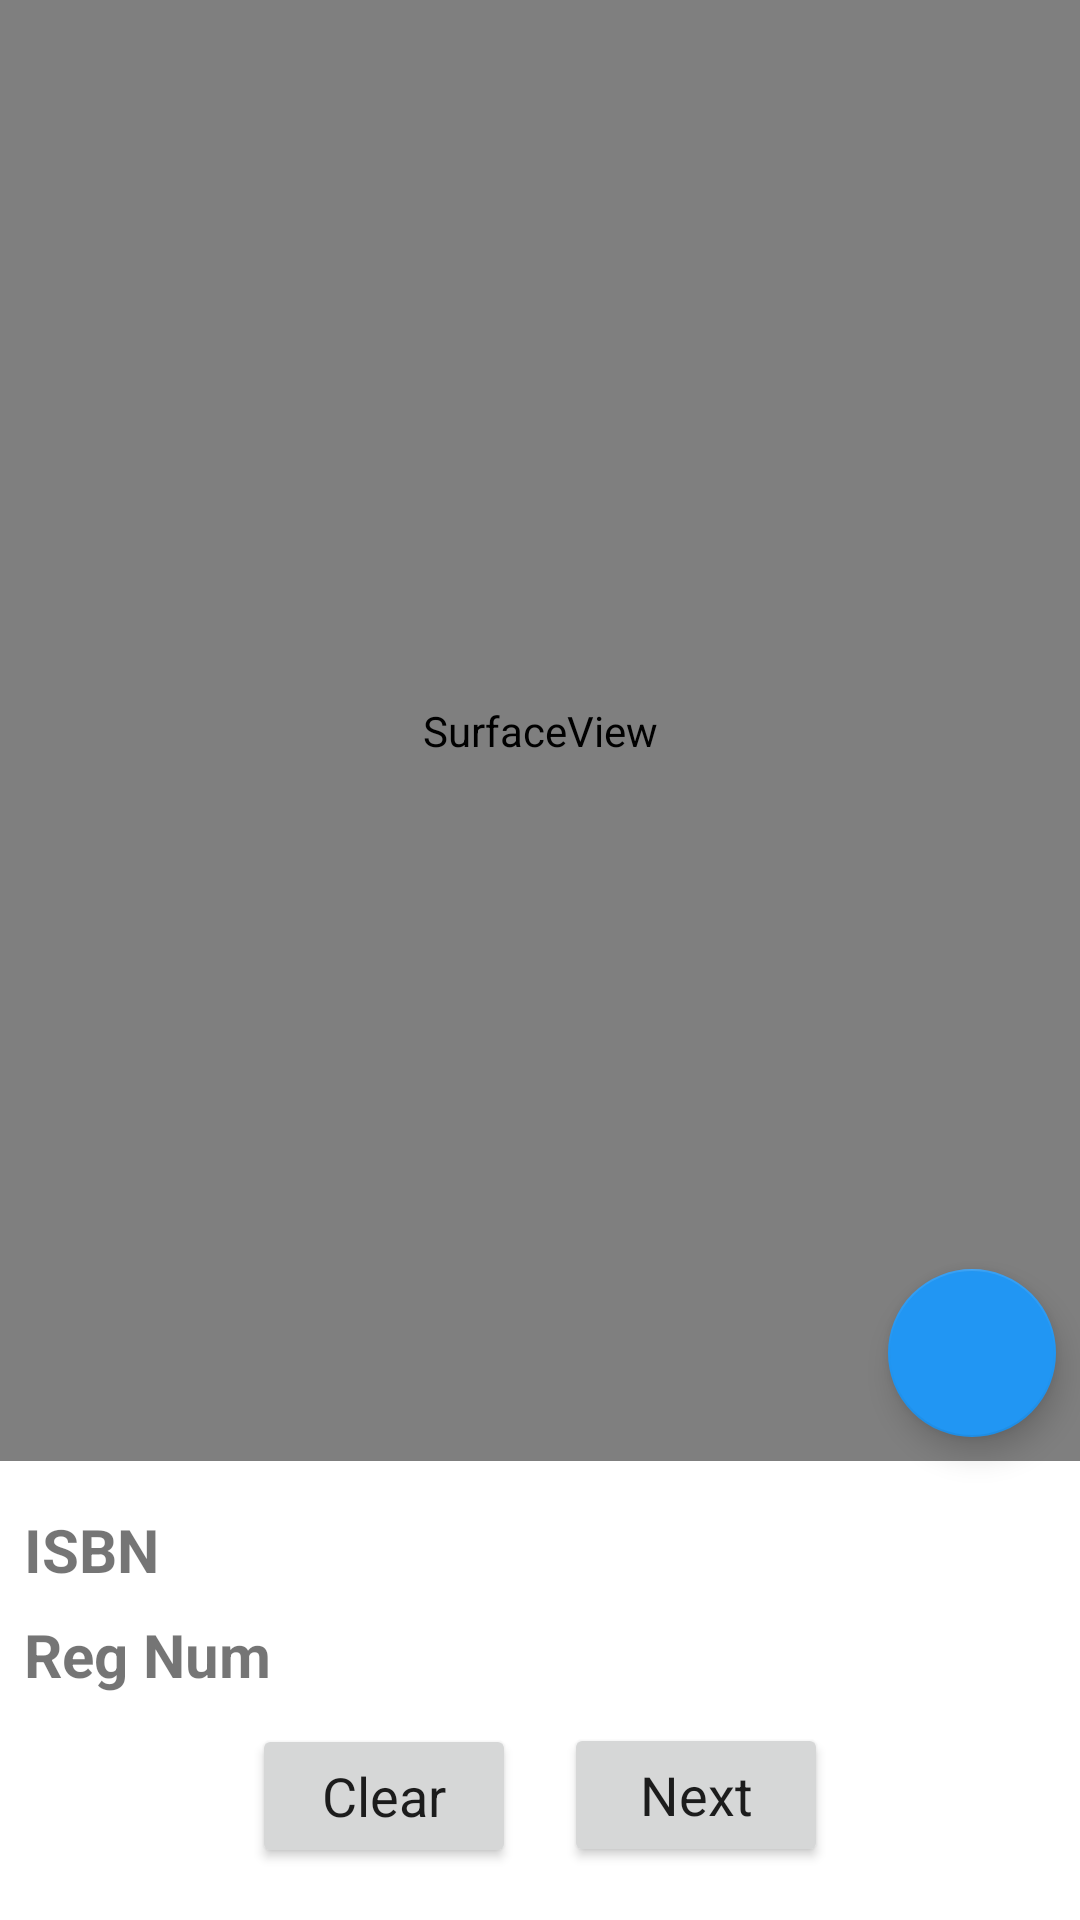

Layout XML and referenced resources for this Android screen:
<!-- AndroidManifest.xml: application theme Theme.LiberianPro -->
<!-- res/layout/activity_issue_book.xml -->
<?xml version="1.0" encoding="utf-8"?>
<androidx.constraintlayout.widget.ConstraintLayout xmlns:android="http://schemas.android.com/apk/res/android"
    xmlns:app="http://schemas.android.com/apk/res-auto"
    xmlns:tools="http://schemas.android.com/tools"
    android:keepScreenOn="true"
    android:layout_width="match_parent"
    android:layout_height="match_parent"
    android:background="@android:color/background_light"
    tools:context="com.issue_book.IssueBookActivity">
    <SurfaceView
        android:id="@+id/surfaceView"
        android:layout_width="0dp"
        android:layout_height="0dp"
        android:layout_marginBottom="16dp"
        android:background="#00FFFFFF"
        app:layout_constraintBottom_toTopOf="@+id/constraintLayout4"
        app:layout_constraintEnd_toEndOf="parent"
        app:layout_constraintStart_toStartOf="parent"
        app:layout_constraintTop_toTopOf="parent" />

    
    
    
    
    
    
    

    <androidx.constraintlayout.widget.ConstraintLayout
        android:id="@+id/constraintLayout4"
        android:layout_width="match_parent"
        android:layout_height="wrap_content"
        android:layout_marginBottom="8dp"
        app:layout_constraintBottom_toTopOf="@+id/constraintLayout2"
        app:layout_constraintEnd_toEndOf="parent"
        app:layout_constraintHorizontal_bias="0.0"
        app:layout_constraintStart_toStartOf="parent"
        app:layout_constraintTop_toBottomOf="@+id/surfaceView">

        <androidx.constraintlayout.widget.ConstraintLayout
            android:id="@+id/constraintLayout3"
            android:layout_width="0dp"
            android:layout_height="wrap_content"
            android:layout_marginStart="8dp"
            app:layout_constraintBottom_toBottomOf="parent"
            app:layout_constraintEnd_toEndOf="parent"
            app:layout_constraintStart_toStartOf="parent"
            app:layout_constraintTop_toBottomOf="@+id/constraintLayout">

            <TextView
                android:id="@+id/textView10"
                android:layout_width="0dp"
                android:layout_height="wrap_content"
                android:layout_marginStart="8dp"
                android:textSize="20sp"
                app:layout_constraintBottom_toBottomOf="parent"
                app:layout_constraintEnd_toEndOf="parent"
                app:layout_constraintStart_toEndOf="@+id/textView13"
                app:layout_constraintTop_toTopOf="parent" />

            <TextView
                android:id="@+id/textView13"
                android:layout_width="wrap_content"
                android:layout_height="wrap_content"
                android:text="Reg Num"
                android:textSize="20sp"
                android:textStyle="bold"
                app:layout_constraintBottom_toBottomOf="parent"
                app:layout_constraintStart_toStartOf="parent"
                app:layout_constraintTop_toTopOf="parent" />
        </androidx.constraintlayout.widget.ConstraintLayout>

        <androidx.constraintlayout.widget.ConstraintLayout
            android:id="@+id/constraintLayout"
            android:layout_width="0dp"
            android:layout_height="wrap_content"
            android:layout_marginStart="8dp"
            android:layout_marginBottom="8dp"
            app:layout_constraintBottom_toTopOf="@+id/constraintLayout3"
            app:layout_constraintEnd_toEndOf="parent"
            app:layout_constraintStart_toStartOf="parent"
            app:layout_constraintTop_toTopOf="parent">

            <TextView
                android:id="@+id/textView12"
                android:layout_width="wrap_content"
                android:layout_height="wrap_content"
                android:text="ISBN"
                android:textSize="20sp"
                android:textStyle="bold"
                app:layout_constraintBottom_toBottomOf="parent"
                app:layout_constraintStart_toStartOf="parent"
                app:layout_constraintTop_toTopOf="parent" />

            <TextView
                android:id="@+id/textView9"
                android:layout_width="0dp"
                android:layout_height="wrap_content"
                android:layout_marginStart="8dp"
                android:textSize="20sp"
                app:layout_constraintBottom_toBottomOf="parent"
                app:layout_constraintEnd_toEndOf="parent"
                app:layout_constraintStart_toEndOf="@+id/textView12"
                app:layout_constraintTop_toTopOf="parent" />
        </androidx.constraintlayout.widget.ConstraintLayout>

    </androidx.constraintlayout.widget.ConstraintLayout>

    <androidx.constraintlayout.widget.ConstraintLayout
        android:id="@+id/constraintLayout2"
        android:layout_width="wrap_content"
        android:layout_height="51dp"
        android:layout_marginBottom="16dp"
        app:layout_constraintBottom_toBottomOf="parent"
        app:layout_constraintEnd_toEndOf="parent"
        app:layout_constraintStart_toStartOf="parent">

        <Button
            android:id="@+id/button6"
            android:layout_width="wrap_content"
            android:layout_height="wrap_content"
            android:text="Clear"
            android:textAppearance="@style/TextAppearance.AppCompat.Body1"
            android:textSize="18sp"
            app:layout_constraintBottom_toBottomOf="parent"
            app:layout_constraintStart_toStartOf="parent"
            app:layout_constraintTop_toTopOf="parent" />

        <Button
            android:id="@+id/button7"
            android:layout_width="wrap_content"
            android:layout_height="wrap_content"
            android:layout_marginStart="16dp"
            android:text="Next"
            android:textAppearance="@style/TextAppearance.AppCompat.Body1"
            android:textSize="18sp"
            app:layout_constraintBottom_toBottomOf="parent"
            app:layout_constraintEnd_toEndOf="parent"
            app:layout_constraintHorizontal_bias="0.357"
            app:layout_constraintStart_toEndOf="@+id/button6"
            app:layout_constraintTop_toTopOf="parent"
            app:layout_constraintVertical_bias="0.476" />
    </androidx.constraintlayout.widget.ConstraintLayout>

    <com.google.android.material.floatingactionbutton.FloatingActionButton
        android:id="@+id/floatingActionButton"
        android:layout_width="wrap_content"
        android:layout_height="wrap_content"
        android:layout_marginEnd="8dp"
        android:layout_marginBottom="8dp"
        android:clickable="true"
        app:layout_constraintBottom_toBottomOf="@+id/surfaceView"
        app:layout_constraintEnd_toEndOf="parent"
        app:layout_constraintTop_toTopOf="parent"
        app:layout_constraintVertical_bias="1.0"
        app:srcCompat="@drawable/ic_baseline_flash_off_24" />
</androidx.constraintlayout.widget.ConstraintLayout>
<!-- resources referenced by this layout -->
<resources>
  <style name="Theme.LiberianPro" parent="Theme.AppCompat.Light.DarkActionBar">
          
          <item name="colorPrimary">@color/colorPrimary</item>
          <item name="colorPrimaryDark">@color/colorPrimaryDark</item>
          <item name="colorAccent">@color/colorAccent</item>
      </style>
  <color name="colorPrimary">#37474f</color>
  <color name="colorPrimaryDark">#37474f</color>
  <color name="colorAccent">#2196F3</color>
</resources>
